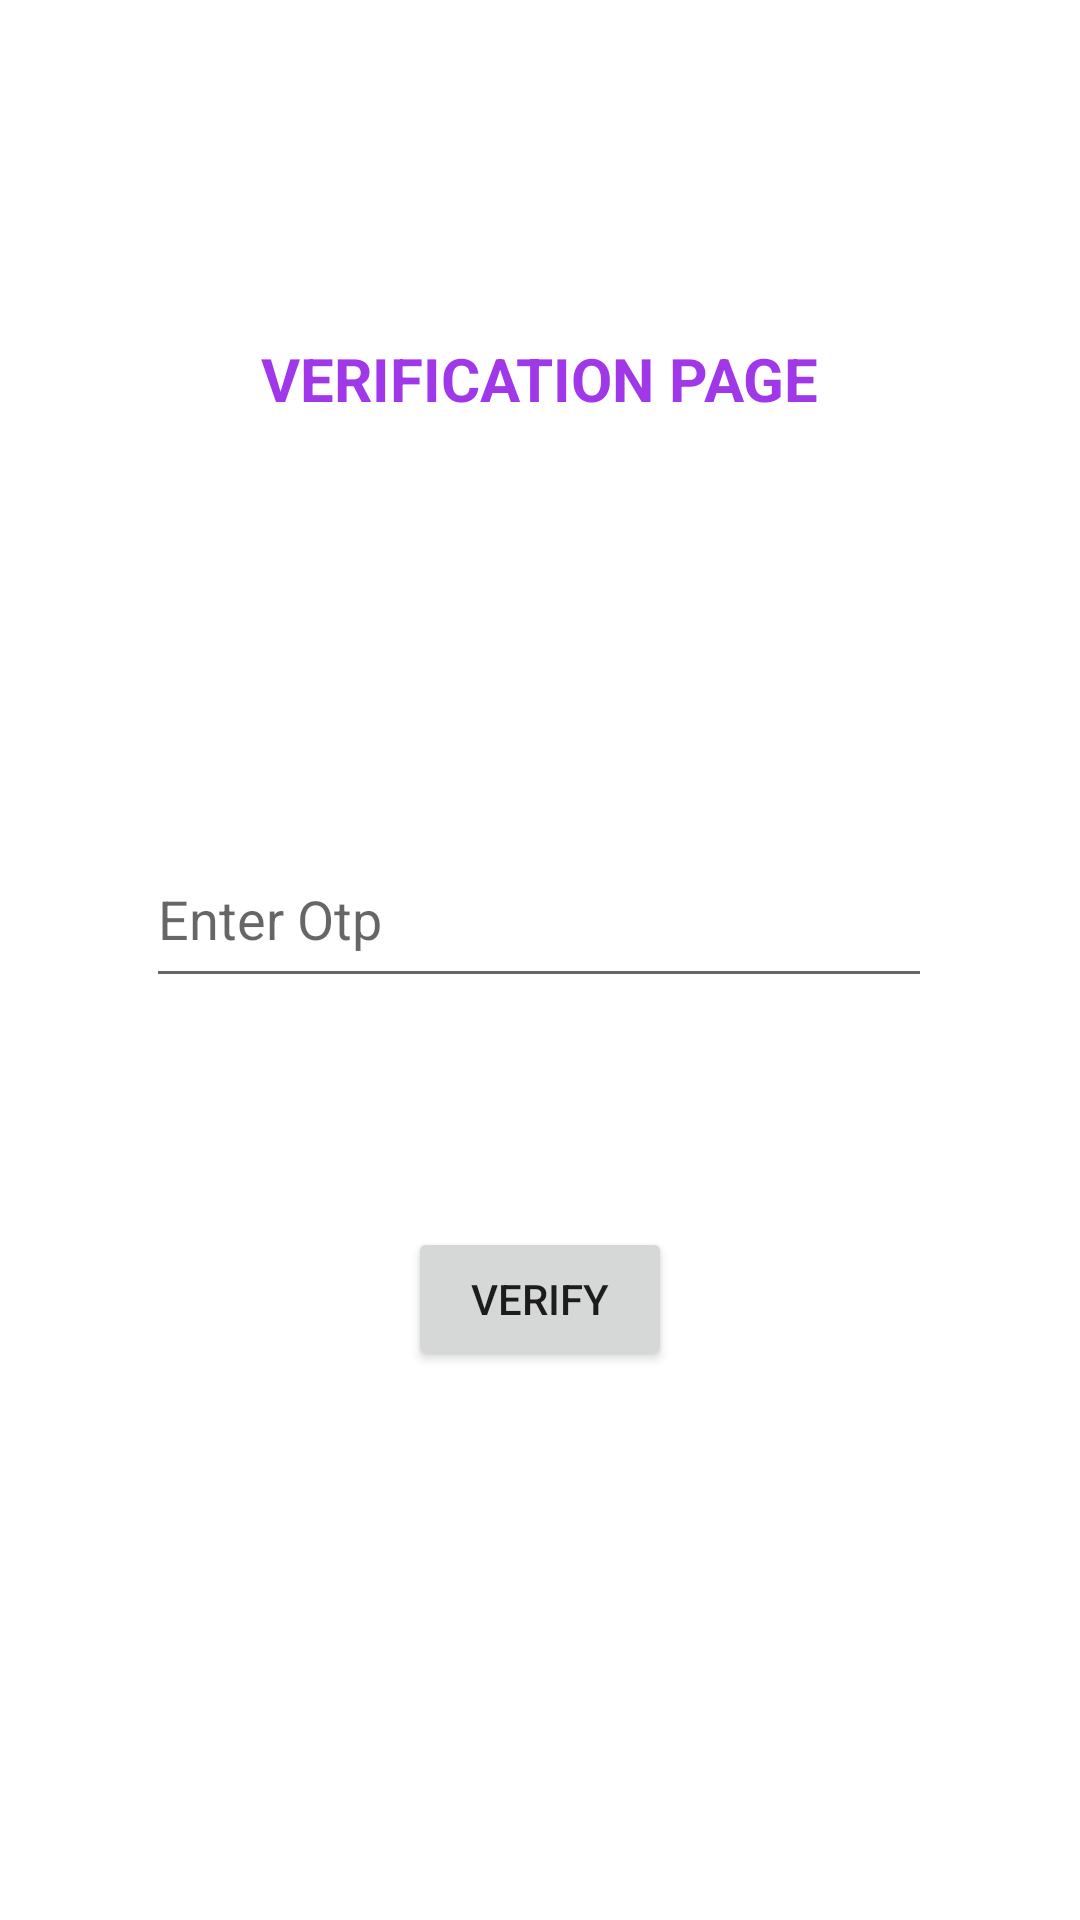

Here is an Android app screen rendered from its layout file. Give the layout XML and the strings, colors and styles it references.
<!-- AndroidManifest.xml: application theme Theme.Article_app -->
<!-- res/layout/activity_verify.xml -->
<?xml version="1.0" encoding="utf-8"?>
<androidx.constraintlayout.widget.ConstraintLayout xmlns:android="http://schemas.android.com/apk/res/android"
    xmlns:app="http://schemas.android.com/apk/res-auto"
    xmlns:tools="http://schemas.android.com/tools"
    android:layout_width="match_parent"
    android:layout_height="match_parent"
    tools:context=".verifyActivity">

    <TextView
        android:id="@+id/textView2"
        android:layout_width="wrap_content"
        android:layout_height="wrap_content"
        android:background="#FFFFFF"
        android:padding="10sp"
        android:text="Verification Page"
        android:textAllCaps="true"
        android:textColor="#A038EA"
        android:textSize="20sp"
        android:textStyle="bold"
        app:layout_constraintBottom_toBottomOf="parent"
        app:layout_constraintEnd_toEndOf="parent"
        app:layout_constraintStart_toStartOf="parent"
        app:layout_constraintTop_toTopOf="parent"
        app:layout_constraintVertical_bias="0.173" />

    <EditText
        android:id="@+id/otpnum"
        android:layout_width="262dp"
        android:layout_height="56dp"
        android:ems="10"
        android:hint="Enter Otp"
        android:inputType="number"
        app:layout_constraintBottom_toBottomOf="parent"
        app:layout_constraintEnd_toEndOf="parent"
        app:layout_constraintHorizontal_bias="0.496"
        app:layout_constraintStart_toStartOf="parent"
        app:layout_constraintTop_toTopOf="parent"
        app:layout_constraintVertical_bias="0.474" />

    <Button
        android:id="@+id/verifyOtp"
        android:layout_width="wrap_content"
        android:layout_height="wrap_content"
        android:text="Verify"
        app:layout_constraintBottom_toBottomOf="parent"
        app:layout_constraintEnd_toEndOf="parent"
        app:layout_constraintStart_toStartOf="parent"
        app:layout_constraintTop_toTopOf="parent"
        app:layout_constraintVertical_bias="0.691" />
</androidx.constraintlayout.widget.ConstraintLayout>
<!-- resources referenced by this layout -->
<resources>
  <style name="Theme.Article_app" parent="Theme.MaterialComponents.DayNight.DarkActionBar">
          
          <item name="colorPrimary">@color/purple_500</item>
          <item name="colorPrimaryVariant">@color/purple_700</item>
          <item name="colorOnPrimary">@color/white</item>
          
          <item name="colorSecondary">@color/teal_200</item>
          <item name="colorSecondaryVariant">@color/teal_700</item>
          <item name="colorOnSecondary">@color/black</item>
          
          <item name="android:statusBarColor" tools:targetApi="l">?attr/colorPrimaryVariant</item>
          
      </style>
  <!-- not gathered from this repository: default colours our renderer supplied (Android Studio template values) -->
  <color name="purple_500">#FF6200EE</color>
  <color name="purple_700">#FF3700B3</color>
  <color name="teal_200">#FF03DAC5</color>
  <color name="teal_700">#FF018786</color>
  <color name="black">#FF000000</color>
  <color name="white">#FFFFFFFF</color>
</resources>
